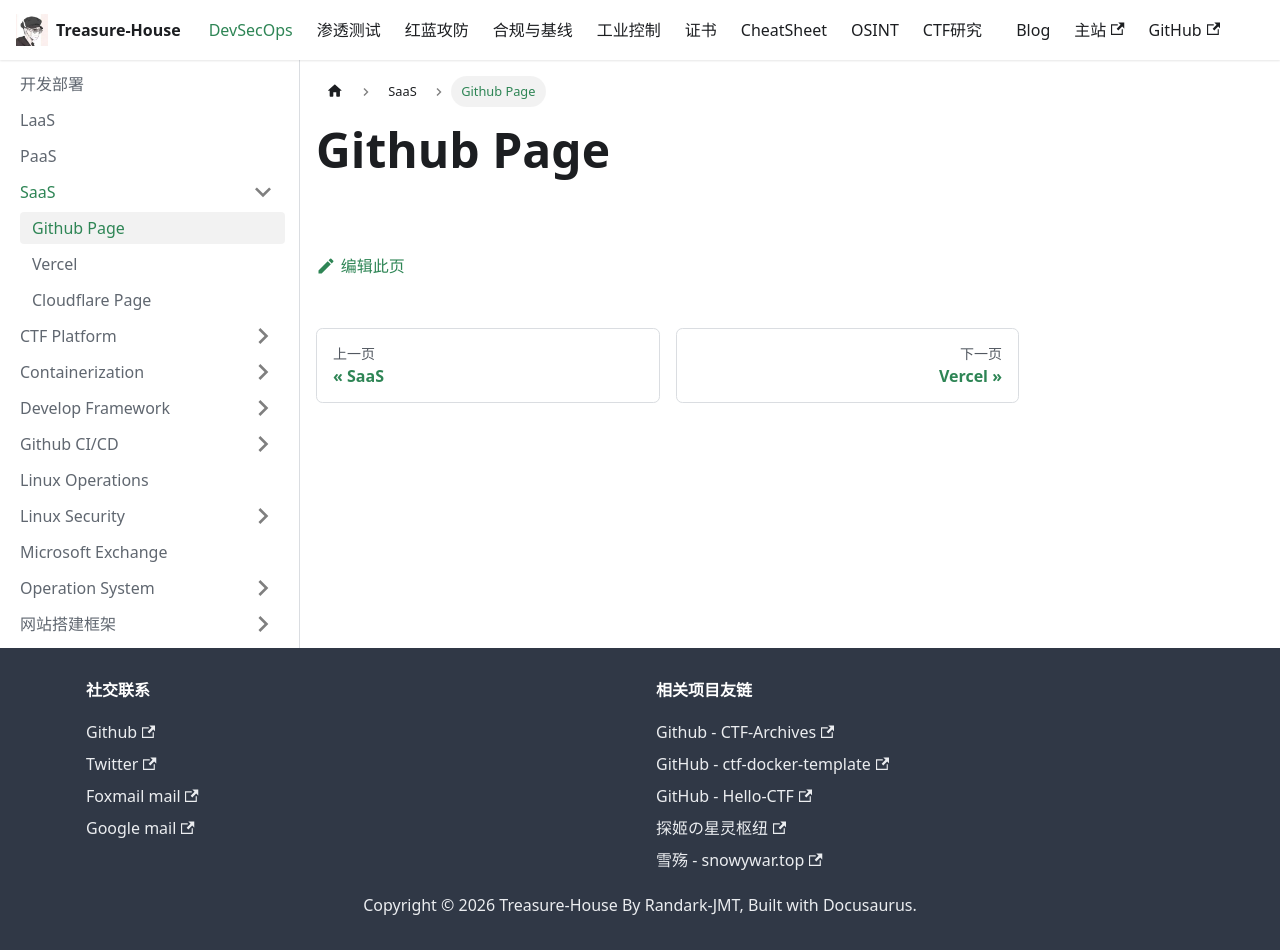

repository: Randark-JMT/Treasure-House · page: docs/DevSecOps/SaaS/Github-Page/index.html · generator: docusaurus

---
sidebar_position: 0
sidebar_label: Github Page
sidebar_class_name: green
---

# Github Page
